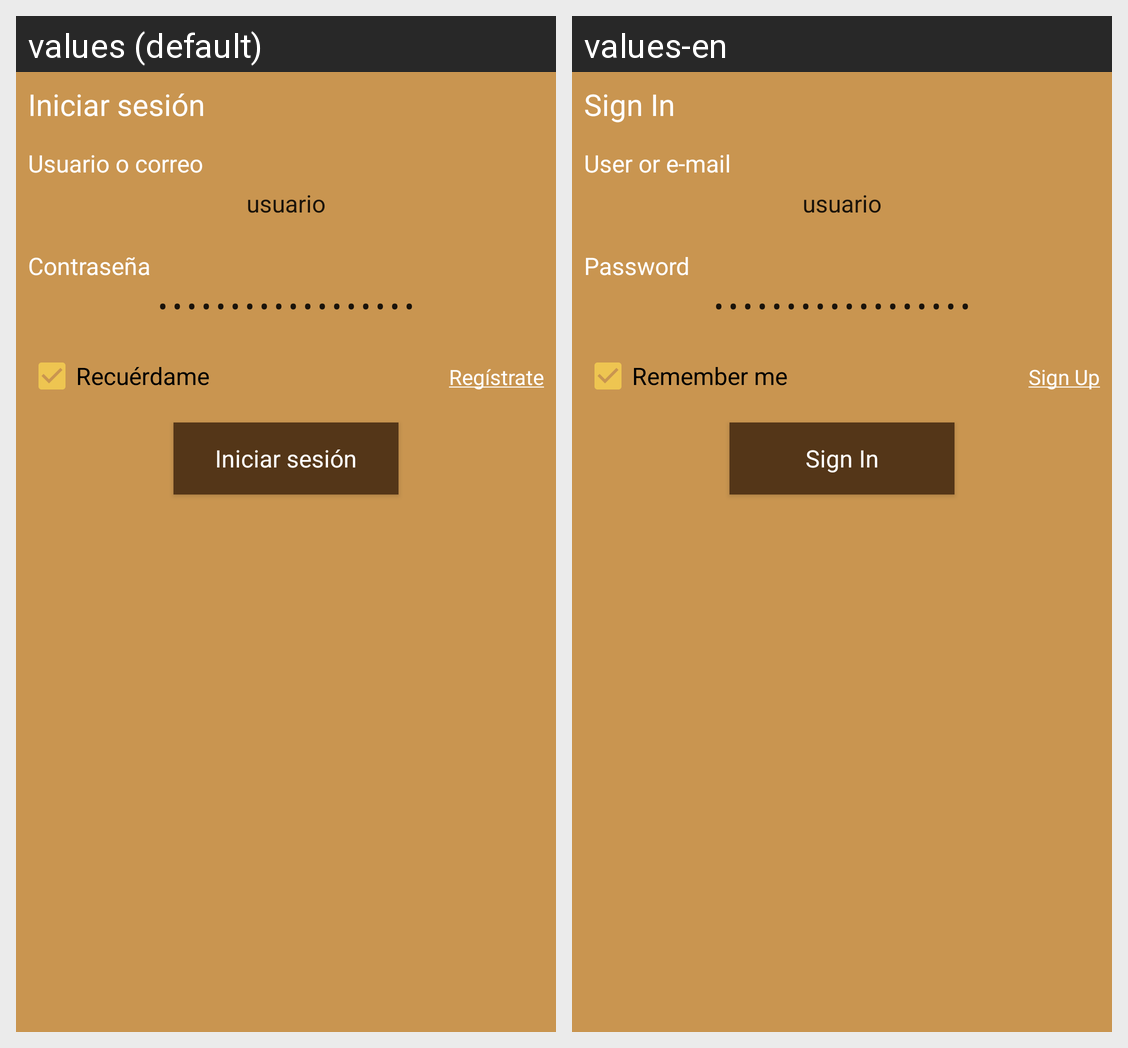

Translations of the strings shown on this Android screen, per locale in the grid:
Android screen res/layout/activity_login.xml rendered under 2 locales, left to right: values (default), values-en. Device: Nexus 5 (rendered at 1080×1920; each locale shown at half size, 540×960, under a caption strip naming it); theme AppTheme.
Strings drawn on this screen, with the default value and each locale's value (text and hints the layout hard-codes, and strings that could not be matched under every locale, appear in the picture but are not listed):

signin
  values: Iniciar sesión
  values-en: Sign In

user_or_email
  values: Usuario o correo
  values-en: User or e-mail

Password
  values: Contraseña
  values-en: Password

remember_me
  values: Recuérdame
  values-en: Remember me

signup
  values: Regístrate
  values-en: Sign Up
